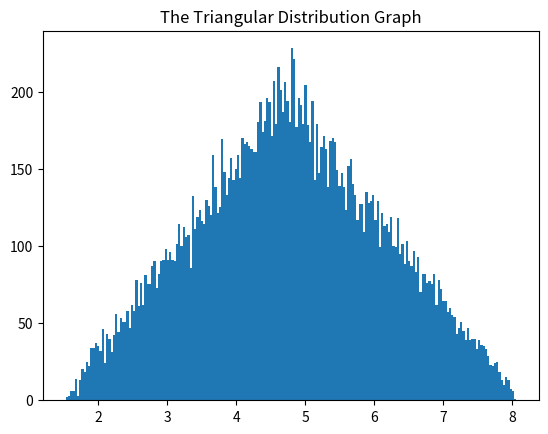

This figure's Python source: (Note: this script raises an exception after producing the figure.)
'''
Libraries Used for the project
'''
import matplotlib
import numpy as np
import pandas as pd
import matplotlib.pyplot as plt
import random
import math


def scenario_main(residents, trash_bin_size, mc_stimulation, collections):
    '''
    For this mc stimulation we are using fixed residents in the complex "250" along with that the trash bin size is 4 cubic yards.
    This will also ask for the input for number of collections
    :return:This will return the stimulations, number of residents, trash bin size and the number of collections each week
    '''
    if collections == 1:
        bins = 11
        stimulate(mc_stimulation, bins, trash_bin_size, residents, collections)

    elif collections == 2:
        bins = 6
        stimulate(mc_stimulation, bins, trash_bin_size, residents, collections)

    elif collections > 2:
        print("Not a viable scenario")


def triangular(no_of_residents):
    '''
    :param no_of_residents:
    :return:
    '''
    wt=175
    triangular_values=list(np.random.triangular(1.5, 4.7, 8.1, no_of_residents))
    trash_residents= [x / wt for x in triangular_values]
    trash_weekly= [x*7 for x in trash_residents]
    complete_trash=sum(trash_weekly)
    return(complete_trash)


def stimulate(N, No_bins, bin_size, persons, collect):
    '''

    :param N:
    :param No_bins:
    :param bin_size:
    :param persons:
    :param collect:
    :return:
    '''
    output_data = []
    for i in range(N):
        per_stimulation = []
        total_trash = 0

        capacity = bin_size * No_bins

        if collect == 1:
            total_trash = triangular(persons)
        if collect == 2:
            total_trash = triangular(persons)
            total_trash = total_trash / 2

        per_stimulation.append(persons)
        per_stimulation.append(No_bins)
        per_stimulation.append(capacity)
        per_stimulation.append(total_trash)

        value = threshold(total_trash, capacity)

        if value[2] == 1:
            per_stimulation.append(value[0])
            per_stimulation.append(0)
            per_stimulation.append("No")
            per_stimulation.append(value[1])


        elif value[2] == 2:
            per_stimulation.append(0)
            per_stimulation.append(value[0])
            per_stimulation.append("No")
            per_stimulation.append(value[1])

        elif value[2] == 3:
            per_stimulation.append(0)
            per_stimulation.append(0)
            per_stimulation.append(value[0])
            per_stimulation.append(value[1])

        output_data.append(per_stimulation)

    conclusions(output_data)


def threshold(trash, cap):
    '''
    :param trash:
    :param cap:
    :return:
    '''
    if trash < cap:
        Underfull = 100 - (trash / cap * 100)
        Underfull = round(Underfull, 3)
        return ([Underfull, "Underfull", 1])

    elif trash > cap:
        overfull = (trash - cap) / cap * 100
        overfull = round(overfull, 3)
        return ([overfull, "Overfull", 2])

    elif int(trash) == cap:
        full = "YES"
        return ([full, "Full", 3])


def conclusions(data):
    '''
    :param data:
    :return:
    '''
    final_data = pd.DataFrame(data)
    final_data = final_data.rename(
        columns={0: 'Number of Residents', 1: "Number of Bins", 2: "Trash Capacity", 3: "Total Trash per week",
                 4: "Percent Empty", 5: "Percent Over Fill", 6: "Is Full?", 7: "Status of Bins"})
    report = final_data.describe()
    display(final_data)
    display(report)

    final_data["Clean"] = final_data["Status of Bins"] == 'Underfull'
    values = []
    for i in range(len(final_data)):
        if final_data["Percent Empty"][i] != 0.0:
            values.append(final_data["Percent Empty"][i])
        elif final_data["Percent Over Fill"][i] != 0.0:
            values.append(-(final_data["Percent Over Fill"][i]))
        else:
            values.append(0)

    final_data["Percentage Clean"] = values

    fig = plt.figure(figsize=(10, 18))
    final_data["Percentage Clean"].plot(kind='barh', color=final_data.Clean.map({True: 'g', False: 'r'}))
    plt.title("The Percentage of Status and Cleanliness of the Bins")
    plt.xlabel('Percentage Empty or Overfull')
    plt.ylabel('Number of Stimulations')
    plt.show()

    plt.hist(final_data["Total Trash per week"], bins="auto")
    plt.ylabel('Number of Bins')
    plt.xlabel('Status of Bins')
    plt.title("Histogram for Total Trash")
    plt.show()

    final_data["Status of Bins"].value_counts().plot(kind="bar")
    plt.title("Number of Bins under each Status")
    plt.show()



# View of triangular distributions
def triangular_stimulations(no_of_residents):
    '''
    :param no_of_residents:
    :return:
    '''
    plt.hist(np.random.triangular(1.5, 4.7, 8.1, no_of_residents), bins=200)
    plt.title("The Triangular Distribution Graph")
    plt.show()

triangular_stimulations(20000)


#I am yet to upload the doctest and docstrings i.e. the final version

if __name__ == '__main__':
    total_residents = 250
    trash_size = 4  # 4 cubic yard trash
    print('Number of residents in Apartment Complex: ', total_residents)
    stimulations = int(input('Number of MC stimulations:'))
    collect = int(input('Number of trash collection (suggestion 1 or 2):'))

    scenario_main(total_residents, trash_size, stimulations, collect)